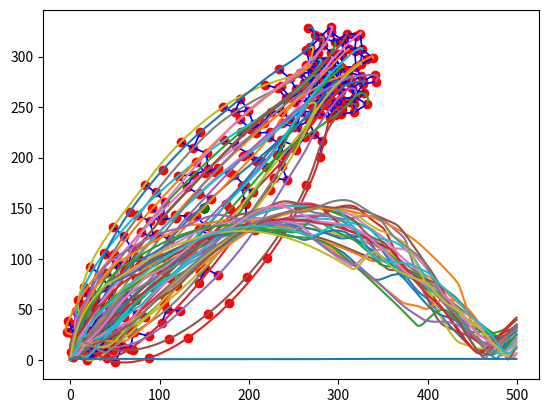

Python code for this plot:
import numpy as np
import matplotlib.pyplot as plt

# Parameters start
X = 50
Y = 50
EPSILON = 0.1
H = 0.2
C1_ALPHA = 30
C2_ALPHA = 2 * np.sqrt(C1_ALPHA)
N = 30  # Number of sensor nodes
M = 2  # Space dimensions
D = 15  # Desired distance among sensor node
K = 1.2  # Scaling factor
R = K*D  # Interaction range
DELTA_T = 0.009
A = 5
B = 5
C = np.abs(A-B)/np.sqrt(4*A*B)
ITERATION = 500
SNAPSHOT_INTERVAL = 50
POSITION_X = np.zeros([N, ITERATION])
POSITION_Y = np.zeros([N, ITERATION])


nodes = np.random.rand(N, M) * X
nodes_old = nodes
nodes_velocity_p = np.zeros([N, M])
# adjacency_matrix = np.zeros([N, N])
a_ij_matrix = np.zeros([N, N])
velocity_magnitudes = np.zeros([N, ITERATION])
connectivity = np.zeros([ITERATION, 1])
fig = plt.figure()
fig_counter = 0
q_mt = np.array([150, 150])
c1_mt = 1.1
c2_mt = 2 * np.sqrt(c1_mt)
# Parameters end


def create_adjacency_matrix():
    adjacency_matrix = np.zeros([N, N])
    for i in range(0, N):
        for j in range(0, N):
            if i != j:
                # val = nodes[i] - nodes[j]
                distance = np.linalg.norm(nodes[i] - nodes[j])
                if distance <= R:
                    adjacency_matrix[i, j] = 1
    return adjacency_matrix


def plot_deployment():
    plt.plot(nodes[:, 0], nodes[:, 1], 'ro')
    plt.show()
    # global fig_counter
    # fig_name = 'figure_' + str(fig_counter) + '.png'
    # fig_counter += 1
    # fig.savefig(fig_name, dpi=fig.dpi)


def plot_neighbors():
    plt.plot(q_mt[0], q_mt[1], 'ro', color='green')
    plt.plot(nodes[:, 0], nodes[:, 1], 'ro')
    for i in range(0, N):
        for j in range(0, N):
            distance = np.linalg.norm(nodes[j] - nodes[i])
            if distance <= R:
                plt.plot([nodes[i, 0], nodes[j, 0]],
                         [nodes[i, 1], nodes[j, 1]],
                         'b-', lw=1)
    plt.show()


def sigma_norm(z):
    val = EPSILON*(z**2)
    val = np.sqrt(1 + val) - 1
    val = val/EPSILON
    return val


def bump_function(z):
    if 0 <= z < H:
        return 1
    elif H <= z <= 1:
        val = (z-H)/(1-H)
        val = np.cos(np.pi*val)
        val = (1+val)/2
        return val
    else:
        return 0


def sigma_1(z):
    val = 1 + z **2
    val = np.sqrt(val)
    val = z/val
    return val


def phi(z):
    val_1 = A + B
    val_2 = sigma_1(z + C)
    val_3 = A - B
    val = val_1 * val_2 + val_3
    val = val / 2
    return val


def phi_alpha(z):
    input_1 = z/sigma_norm(R)  # Sigma norm of R is R_alpha
    input_2 = z - sigma_norm(D)  # Sigma norm of D is D_alpha
    val_1 = bump_function(input_1)
    val_2 = phi(input_2)
    val = val_1 * val_2
    return val


def get_a_ij(i, j):
    val_1 = nodes_old[j] - nodes_old[i]
    norm = np.linalg.norm(val_1)
    val_2 = sigma_norm(norm)/sigma_norm(R)
    val = bump_function(val_2)
    return val


def get_n_ij(i, j):
    val_1 = nodes_old[j] - nodes_old[i]
    norm = np.linalg.norm(val_1)
    val_2 = 1 + EPSILON * norm**2
    val = val_1/np.sqrt(val_2)
    return val


def get_u_i(i):
    sum_1 = np.array([0.0, 0.0])
    sum_2 = np.array([0.0, 0.0])
    for j in range(0, N):
        distance = np.linalg.norm(nodes_old[j] - nodes_old[i])
        if distance <= R:
            val_1 = nodes_old[j] - nodes_old[i]
            norm = np.linalg.norm(val_1)
            phi_alpha_val = phi_alpha(sigma_norm(norm))
            val = phi_alpha_val * get_n_ij(i, j)
            sum_1 += val

            val_2 = nodes_velocity_p[j] - nodes_velocity_p[i]
            sum_2 += get_a_ij(i, j) * val_2
    val = C1_ALPHA * sum_1 + C2_ALPHA * sum_2 - c1_mt * (nodes_old[i] - q_mt)
    return val


def get_positions():
    for t in range(0, ITERATION):
        # print(np.linalg.matrix_rank(adjacency_matrix))
        adjacency_matrix = create_adjacency_matrix()
        # print(np.linalg.matrix_rank(adjacency_matrix))
        connectivity[t] = (1 / N) * np.linalg.matrix_rank(adjacency_matrix)
        # print(t)
        if t == 0:
            plot_neighbors()
            for i in range(0, N):
                POSITION_X[i, t] = nodes[i, 0]
                POSITION_Y[i, t] = nodes[i, 1]
        else:
            if t == 3:
                o = 9
                pass
            for i in range(0, N):
                u_i = get_u_i(i)
                old_velocity = nodes_velocity_p[i, :]
                old_position = np.array([POSITION_X[i, t-1],
                                         POSITION_Y[i, t-1]])
                # new_velocity = old_velocity + u_i * DELTA_T
                new_position = old_position + DELTA_T * old_velocity + (DELTA_T ** 2 / 2) * u_i
                new_velocity = (new_position - old_position) / DELTA_T
                # new_velocity = old_velocity + u_i * DELTA_T
                [POSITION_X[i, t], POSITION_Y[i, t]] = new_position
                nodes_velocity_p[i, :] = new_velocity
                nodes[i, :] = new_position
                velocity_magnitudes[i, t] = np.linalg.norm(new_velocity)
                # velocity_magnitudes[i, :, t] = new_velocity
        if (t+1) % SNAPSHOT_INTERVAL == 0:
            plot_neighbors()


def plot_trajectory():
    for i in range(0, N):
        plt.plot(POSITION_X[i, :], POSITION_Y[i, :])

    plt.show()



def plot_velocity():
    for i in range(0, N):
        velocity_i = velocity_magnitudes[i, :]
        plt.plot(velocity_i)
    plt.show()



def plot_connectivity():
    plt.plot(connectivity)
    plt.show()


plot_deployment()
get_positions()
plot_trajectory()
plot_velocity()
plot_connectivity()

